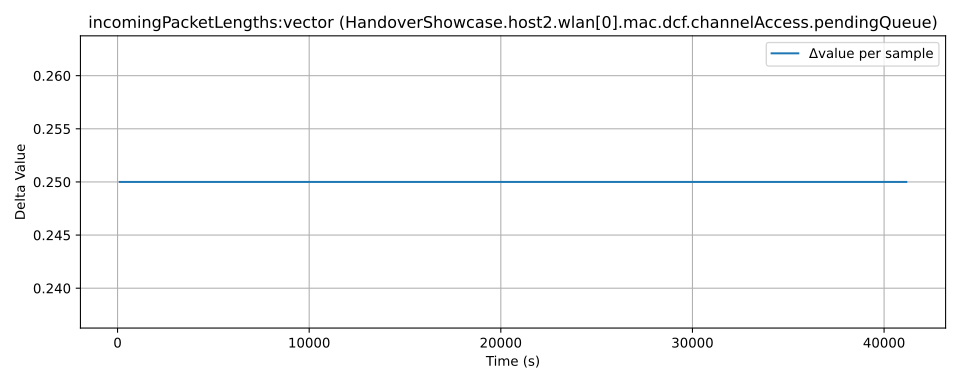

Data behind this chart, as committed beside it:
time, value, module, metric
70.0, 0.1893, HandoverShowcase.host2.wlan[0].mac.dcf.c…, incomingPacketLengths:vector
185.0, 0.4393, HandoverShowcase.host2.wlan[0].mac.dcf.c…, incomingPacketLengths:vector
299.0, 0.6893, HandoverShowcase.host2.wlan[0].mac.dcf.c…, incomingPacketLengths:vector
448.0, 0.9393, HandoverShowcase.host2.wlan[0].mac.dcf.c…, incomingPacketLengths:vector
562.0, 1.189, HandoverShowcase.host2.wlan[0].mac.dcf.c…, incomingPacketLengths:vector
679.0, 1.439, HandoverShowcase.host2.wlan[0].mac.dcf.c…, incomingPacketLengths:vector
967.0, 1.689, HandoverShowcase.host2.wlan[0].mac.dcf.c…, incomingPacketLengths:vector
1068, 1.939, HandoverShowcase.host2.wlan[0].mac.dcf.c…, incomingPacketLengths:vector
1168, 2.189, HandoverShowcase.host2.wlan[0].mac.dcf.c…, incomingPacketLengths:vector
1269, 2.439, HandoverShowcase.host2.wlan[0].mac.dcf.c…, incomingPacketLengths:vector
1371, 2.689, HandoverShowcase.host2.wlan[0].mac.dcf.c…, incomingPacketLengths:vector
1472, 2.939, HandoverShowcase.host2.wlan[0].mac.dcf.c…, incomingPacketLengths:vector
1572, 3.189, HandoverShowcase.host2.wlan[0].mac.dcf.c…, incomingPacketLengths:vector
1673, 3.439, HandoverShowcase.host2.wlan[0].mac.dcf.c…, incomingPacketLengths:vector
1773, 3.689, HandoverShowcase.host2.wlan[0].mac.dcf.c…, incomingPacketLengths:vector
1876, 3.939, HandoverShowcase.host2.wlan[0].mac.dcf.c…, incomingPacketLengths:vector
1976, 4.189, HandoverShowcase.host2.wlan[0].mac.dcf.c…, incomingPacketLengths:vector
2077, 4.439, HandoverShowcase.host2.wlan[0].mac.dcf.c…, incomingPacketLengths:vector
2177, 4.689, HandoverShowcase.host2.wlan[0].mac.dcf.c…, incomingPacketLengths:vector
2278, 4.939, HandoverShowcase.host2.wlan[0].mac.dcf.c…, incomingPacketLengths:vector
2380, 5.189, HandoverShowcase.host2.wlan[0].mac.dcf.c…, incomingPacketLengths:vector
2481, 5.439, HandoverShowcase.host2.wlan[0].mac.dcf.c…, incomingPacketLengths:vector
2581, 5.689, HandoverShowcase.host2.wlan[0].mac.dcf.c…, incomingPacketLengths:vector
2682, 5.939, HandoverShowcase.host2.wlan[0].mac.dcf.c…, incomingPacketLengths:vector
2782, 6.189, HandoverShowcase.host2.wlan[0].mac.dcf.c…, incomingPacketLengths:vector
2885, 6.439, HandoverShowcase.host2.wlan[0].mac.dcf.c…, incomingPacketLengths:vector
2985, 6.689, HandoverShowcase.host2.wlan[0].mac.dcf.c…, incomingPacketLengths:vector
3086, 6.939, HandoverShowcase.host2.wlan[0].mac.dcf.c…, incomingPacketLengths:vector
3186, 7.189, HandoverShowcase.host2.wlan[0].mac.dcf.c…, incomingPacketLengths:vector
3287, 7.439, HandoverShowcase.host2.wlan[0].mac.dcf.c…, incomingPacketLengths:vector
3389, 7.689, HandoverShowcase.host2.wlan[0].mac.dcf.c…, incomingPacketLengths:vector
3490, 7.939, HandoverShowcase.host2.wlan[0].mac.dcf.c…, incomingPacketLengths:vector
3590, 8.189, HandoverShowcase.host2.wlan[0].mac.dcf.c…, incomingPacketLengths:vector
3691, 8.439, HandoverShowcase.host2.wlan[0].mac.dcf.c…, incomingPacketLengths:vector
3791, 8.689, HandoverShowcase.host2.wlan[0].mac.dcf.c…, incomingPacketLengths:vector
3894, 8.939, HandoverShowcase.host2.wlan[0].mac.dcf.c…, incomingPacketLengths:vector
3994, 9.189, HandoverShowcase.host2.wlan[0].mac.dcf.c…, incomingPacketLengths:vector
4095, 9.439, HandoverShowcase.host2.wlan[0].mac.dcf.c…, incomingPacketLengths:vector
4195, 9.689, HandoverShowcase.host2.wlan[0].mac.dcf.c…, incomingPacketLengths:vector
4296, 9.939, HandoverShowcase.host2.wlan[0].mac.dcf.c…, incomingPacketLengths:vector
4398, 10.19, HandoverShowcase.host2.wlan[0].mac.dcf.c…, incomingPacketLengths:vector
4499, 10.44, HandoverShowcase.host2.wlan[0].mac.dcf.c…, incomingPacketLengths:vector
4599, 10.69, HandoverShowcase.host2.wlan[0].mac.dcf.c…, incomingPacketLengths:vector
4700, 10.94, HandoverShowcase.host2.wlan[0].mac.dcf.c…, incomingPacketLengths:vector
4800, 11.19, HandoverShowcase.host2.wlan[0].mac.dcf.c…, incomingPacketLengths:vector
4903, 11.44, HandoverShowcase.host2.wlan[0].mac.dcf.c…, incomingPacketLengths:vector
5003, 11.69, HandoverShowcase.host2.wlan[0].mac.dcf.c…, incomingPacketLengths:vector
5104, 11.94, HandoverShowcase.host2.wlan[0].mac.dcf.c…, incomingPacketLengths:vector
5204, 12.19, HandoverShowcase.host2.wlan[0].mac.dcf.c…, incomingPacketLengths:vector
5305, 12.44, HandoverShowcase.host2.wlan[0].mac.dcf.c…, incomingPacketLengths:vector
5407, 12.69, HandoverShowcase.host2.wlan[0].mac.dcf.c…, incomingPacketLengths:vector
5508, 12.94, HandoverShowcase.host2.wlan[0].mac.dcf.c…, incomingPacketLengths:vector
5608, 13.19, HandoverShowcase.host2.wlan[0].mac.dcf.c…, incomingPacketLengths:vector
5709, 13.44, HandoverShowcase.host2.wlan[0].mac.dcf.c…, incomingPacketLengths:vector
5809, 13.69, HandoverShowcase.host2.wlan[0].mac.dcf.c…, incomingPacketLengths:vector
5912, 13.94, HandoverShowcase.host2.wlan[0].mac.dcf.c…, incomingPacketLengths:vector
6012, 14.19, HandoverShowcase.host2.wlan[0].mac.dcf.c…, incomingPacketLengths:vector
6113, 14.44, HandoverShowcase.host2.wlan[0].mac.dcf.c…, incomingPacketLengths:vector
6213, 14.69, HandoverShowcase.host2.wlan[0].mac.dcf.c…, incomingPacketLengths:vector
6314, 14.94, HandoverShowcase.host2.wlan[0].mac.dcf.c…, incomingPacketLengths:vector
... 340 more rows
